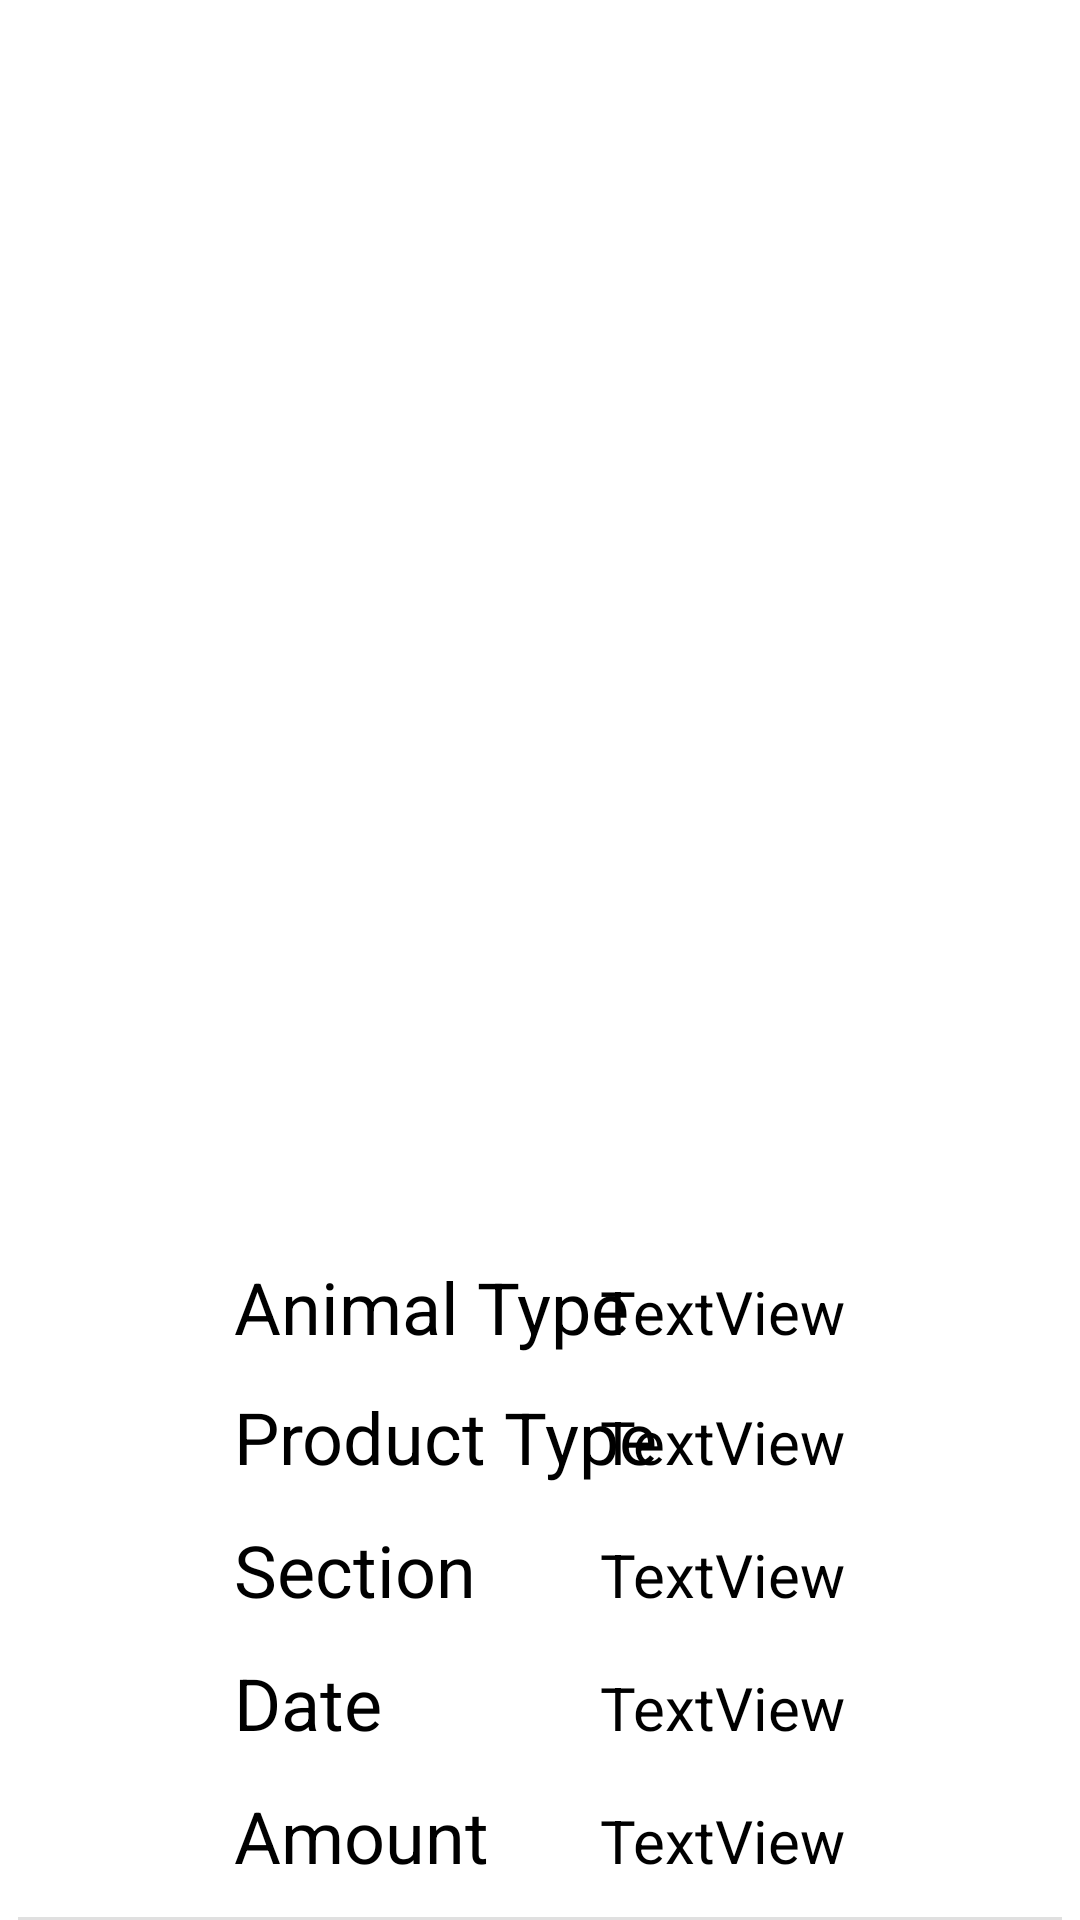

The Android layout XML behind this screen, and the referenced resources:
<!-- AndroidManifest.xml: application theme Theme.Fame_Care -->
<!-- res/layout/animal_harvest_view.xml -->
<?xml version="1.0" encoding="utf-8"?>
<androidx.constraintlayout.widget.ConstraintLayout xmlns:android="http://schemas.android.com/apk/res/android"
    xmlns:app="http://schemas.android.com/apk/res-auto"
    xmlns:tools="http://schemas.android.com/tools"
    android:layout_width="match_parent"
    android:layout_height="wrap_content"
    android:paddingStart="6dp"
    android:paddingLeft="6dp"
    android:paddingTop="6dp"
    android:paddingEnd="6dp"
    android:paddingRight="6dp">

    <TextView
        android:id="@+id/tv_producttype"
        android:layout_width="wrap_content"
        android:layout_height="wrap_content"
        android:layout_marginStart="72dp"
        android:layout_marginBottom="12dp"
        android:text="@string/tv_producttype"
        android:textColor="@color/black"
        android:textSize="24sp"
        app:layout_constraintBottom_toTopOf="@+id/tv_section"
        app:layout_constraintStart_toStartOf="parent" />

    <TextView
        android:id="@+id/tv_animaltype"
        android:layout_width="wrap_content"
        android:layout_height="wrap_content"
        android:layout_marginStart="72dp"
        android:layout_marginBottom="11dp"
        android:text="@string/tv_animaltype"
        android:textColor="@color/black"
        android:textSize="24sp"
        app:layout_constraintBottom_toTopOf="@+id/tv_producttype"
        app:layout_constraintStart_toStartOf="parent"
        app:layout_constraintTop_toTopOf="parent"
        app:layout_constraintVertical_bias="1.0" />

    <TextView
        android:id="@+id/tv_date"
        android:layout_width="wrap_content"
        android:layout_height="wrap_content"
        android:layout_marginStart="72dp"
        android:layout_marginBottom="12dp"
        android:text="@string/tv_date"
        android:textColor="@color/black"
        android:textSize="24sp"
        app:layout_constraintBottom_toTopOf="@+id/tv_amount"
        app:layout_constraintStart_toStartOf="parent" />

    <TextView
        android:id="@+id/tv_amount"
        android:layout_width="wrap_content"
        android:layout_height="wrap_content"
        android:layout_marginStart="72dp"
        android:layout_marginBottom="12dp"
        android:text="@string/tv_amount"
        android:textColor="@color/black"
        android:textSize="24sp"
        app:layout_constraintBottom_toBottomOf="parent"
        app:layout_constraintStart_toStartOf="parent" />

    <TextView
        android:id="@+id/tv_section"
        android:layout_width="wrap_content"
        android:layout_height="wrap_content"
        android:layout_marginStart="72dp"
        android:layout_marginBottom="12dp"
        android:text="@string/tv_section"
        android:textColor="@color/black"
        android:textSize="24sp"
        app:layout_constraintBottom_toTopOf="@+id/tv_date"
        app:layout_constraintStart_toStartOf="parent" />

    <TextView
        android:id="@+id/tv_animaltypedata"
        android:layout_width="wrap_content"
        android:layout_height="wrap_content"
        android:layout_marginEnd="72dp"
        android:text="TextView"
        android:textColor="@color/black"
        android:textSize="20sp"
        app:layout_constraintBaseline_toBaselineOf="@+id/tv_animaltype"
        app:layout_constraintEnd_toEndOf="parent" />

    <TextView
        android:id="@+id/tv_sectiondata"
        android:layout_width="wrap_content"
        android:layout_height="wrap_content"
        android:layout_marginEnd="72dp"
        android:text="TextView"
        android:textColor="@color/black"
        android:textSize="20sp"
        app:layout_constraintBaseline_toBaselineOf="@+id/tv_section"
        app:layout_constraintEnd_toEndOf="parent" />

    <TextView
        android:id="@+id/tv_datedata"
        android:layout_width="wrap_content"
        android:layout_height="wrap_content"
        android:layout_marginEnd="72dp"
        android:text="TextView"
        android:textColor="@color/black"
        android:textSize="20sp"
        app:layout_constraintBaseline_toBaselineOf="@+id/tv_date"
        app:layout_constraintEnd_toEndOf="parent" />

    <TextView
        android:id="@+id/tv_amountdata"
        android:layout_width="wrap_content"
        android:layout_height="wrap_content"
        android:layout_marginEnd="72dp"
        android:text="TextView"
        android:textColor="@color/black"
        android:textSize="20sp"
        app:layout_constraintBaseline_toBaselineOf="@+id/tv_amount"
        app:layout_constraintEnd_toEndOf="parent" />

    <TextView
        android:id="@+id/tv_producttypedata"
        android:layout_width="wrap_content"
        android:layout_height="wrap_content"
        android:layout_marginEnd="72dp"
        android:text="TextView"
        android:textColor="@color/black"
        android:textSize="20sp"
        app:layout_constraintBaseline_toBaselineOf="@+id/tv_producttype"
        app:layout_constraintEnd_toEndOf="parent" />

    <View
        android:id="@+id/divider2"
        android:layout_width="409dp"
        android:layout_height="1dp"
        android:background="?android:attr/listDivider"
        android:backgroundTint="@color/black"
        app:layout_constraintBottom_toBottomOf="parent"
        app:layout_constraintEnd_toEndOf="parent"
        app:layout_constraintStart_toStartOf="parent" />

</androidx.constraintlayout.widget.ConstraintLayout>
<!-- resources referenced by this layout -->
<resources>
  <string name="tv_amount">Amount</string>
  <string name="tv_animaltype">Animal Type</string>
  <string name="tv_date">Date</string>
  <string name="tv_producttype">Product Type</string>
  <string name="tv_section">Section</string>
  <style name="Theme.Fame_Care" parent="Theme.MaterialComponents.DayNight.DarkActionBar">
          
          <item name="colorPrimary">@color/purple_500</item>
          <item name="colorPrimaryVariant">@color/purple_700</item>
          <item name="colorOnPrimary">@color/white</item>
          
          <item name="colorSecondary">@color/teal_200</item>
          <item name="colorSecondaryVariant">@color/teal_700</item>
          <item name="colorOnSecondary">@color/black</item>
          
          <item name="android:statusBarColor" tools:targetApi="l">?attr/colorPrimaryVariant</item>
          
      </style>
  <!-- not gathered from this repository: default colours our renderer supplied (Android Studio template values) -->
  <color name="purple_500">#FF6200EE</color>
  <color name="purple_700">#FF3700B3</color>
  <color name="teal_200">#FF03DAC5</color>
  <color name="teal_700">#FF018786</color>
  <color name="black">#FF000000</color>
  <color name="white">#FFFFFFFF</color>
</resources>
